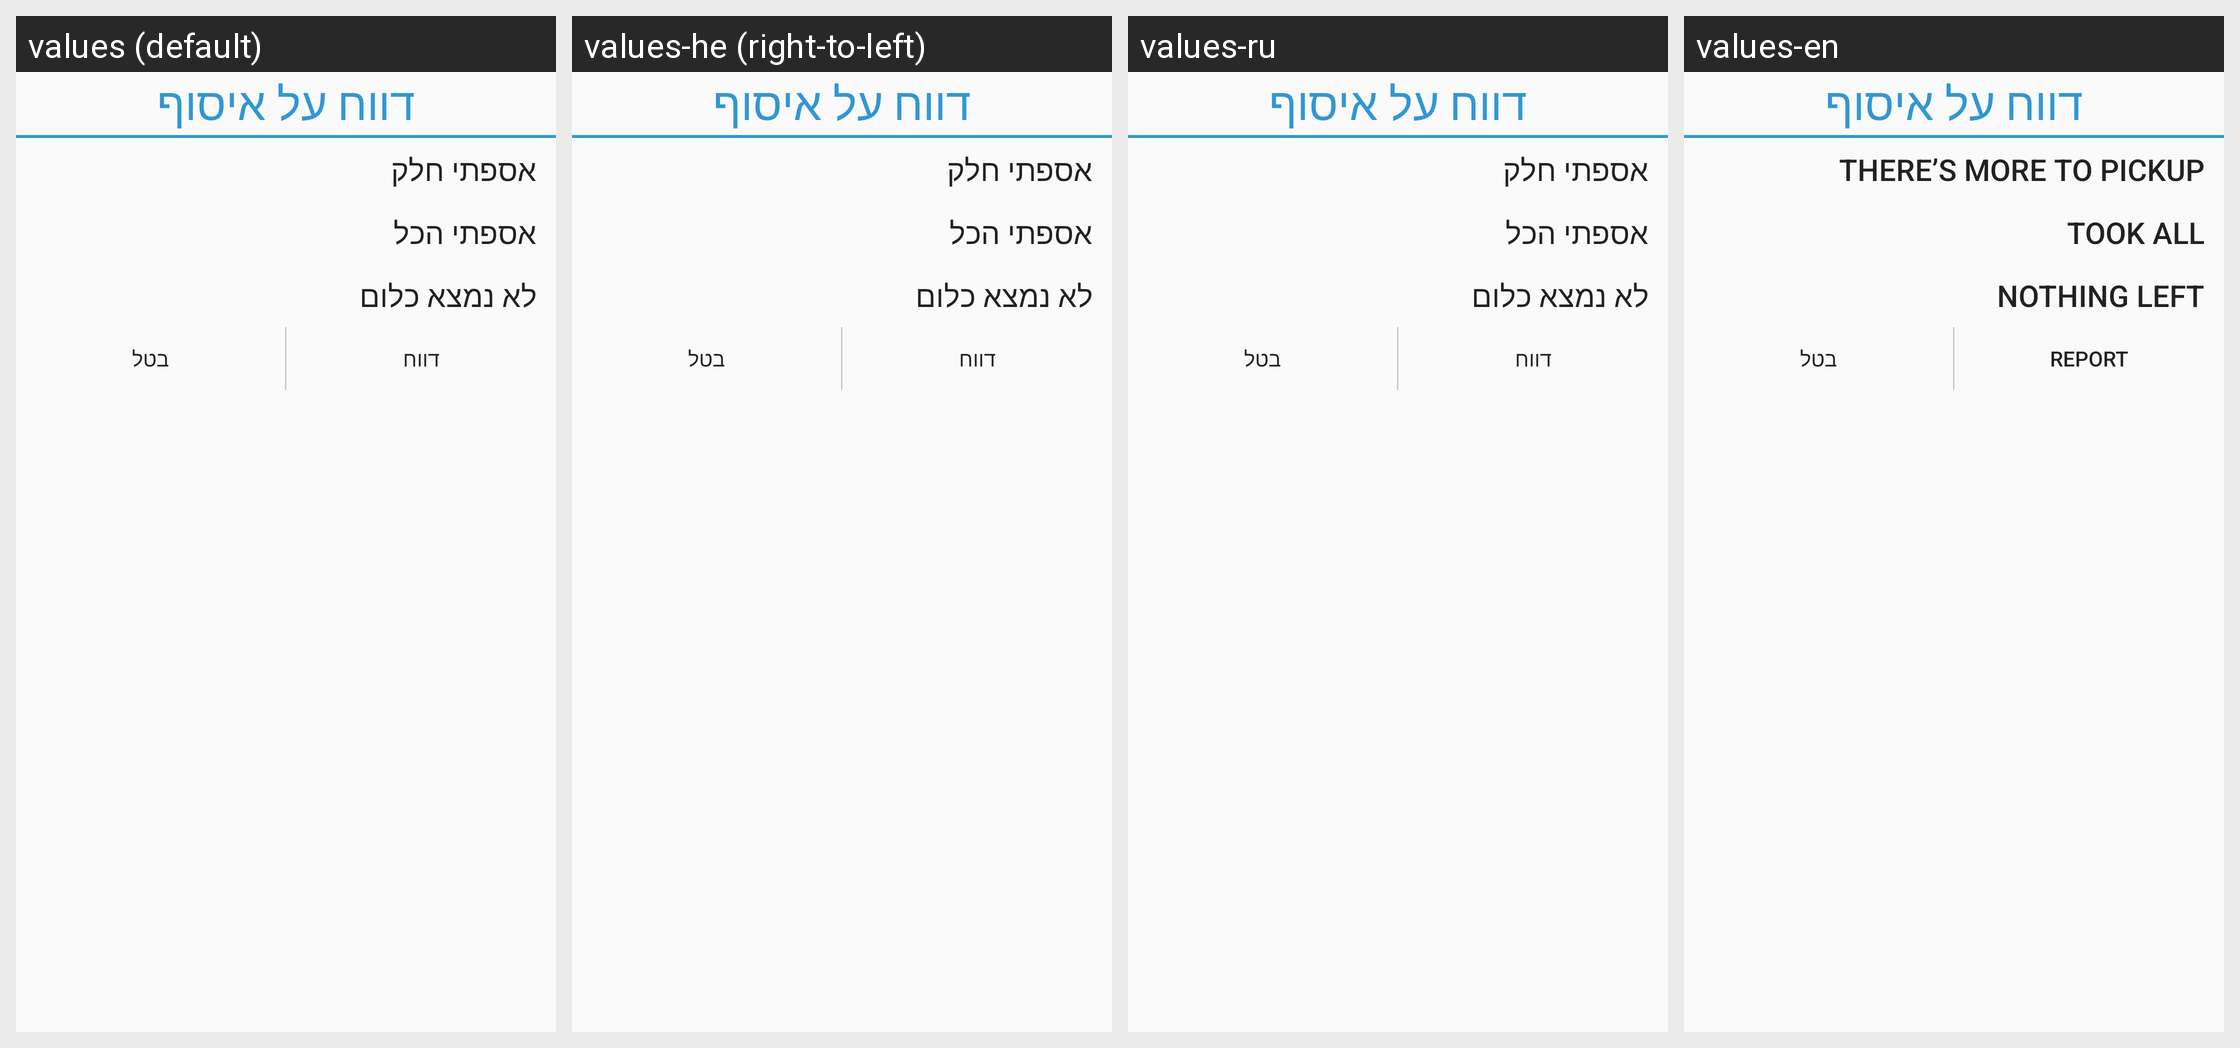

The Android screen above is rendered under several locales of the same app. Produce the string resources it draws, with the default and per-locale values.
Android screen res/layout/report_dialog.xml rendered under 4 locales, left to right: values (default), values-he (right-to-left), values-ru, values-en. Device: Nexus 5 (rendered at 1080×1920; each locale shown at half size, 540×960, under a caption strip naming it); theme AppTheme.
Strings drawn on this screen, with the default value and each locale's value (text and hints the layout hard-codes, and strings that could not be matched under every locale, appear in the picture but are not listed):

report_dialog_report_title
  values: דווח על איסוף
  values-he: דווח על איסוף  [not translated; the default value is used]
  values-ru: דווח על איסוף
  values-en: דווח על איסוף

report_dialog_collected_part_btn
  values: אספתי חלק
  values-he: אספתי חלק  [not translated; the default value is used]
  values-ru: אספתי חלק
  values-en: There’s More to Pickup

report_dialog_collected_all_btn
  values: אספתי הכל
  values-he: אספתי הכל  [not translated; the default value is used]
  values-ru: אספתי הכל
  values-en: Took All

report_dialog_found_nothing_btn
  values: לא נמצא כלום
  values-he: לא נמצא כלום  [not translated; the default value is used]
  values-ru: לא נמצא כלום
  values-en: Nothing Left

report_dialog_cancel_btn
  values: בטל
  values-he: בטל  [not translated; the default value is used]
  values-ru: בטל
  values-en: בטל

report_dialog_report_btn
  values: דווח
  values-he: דווח  [not translated; the default value is used]
  values-ru: דווח
  values-en: Report
